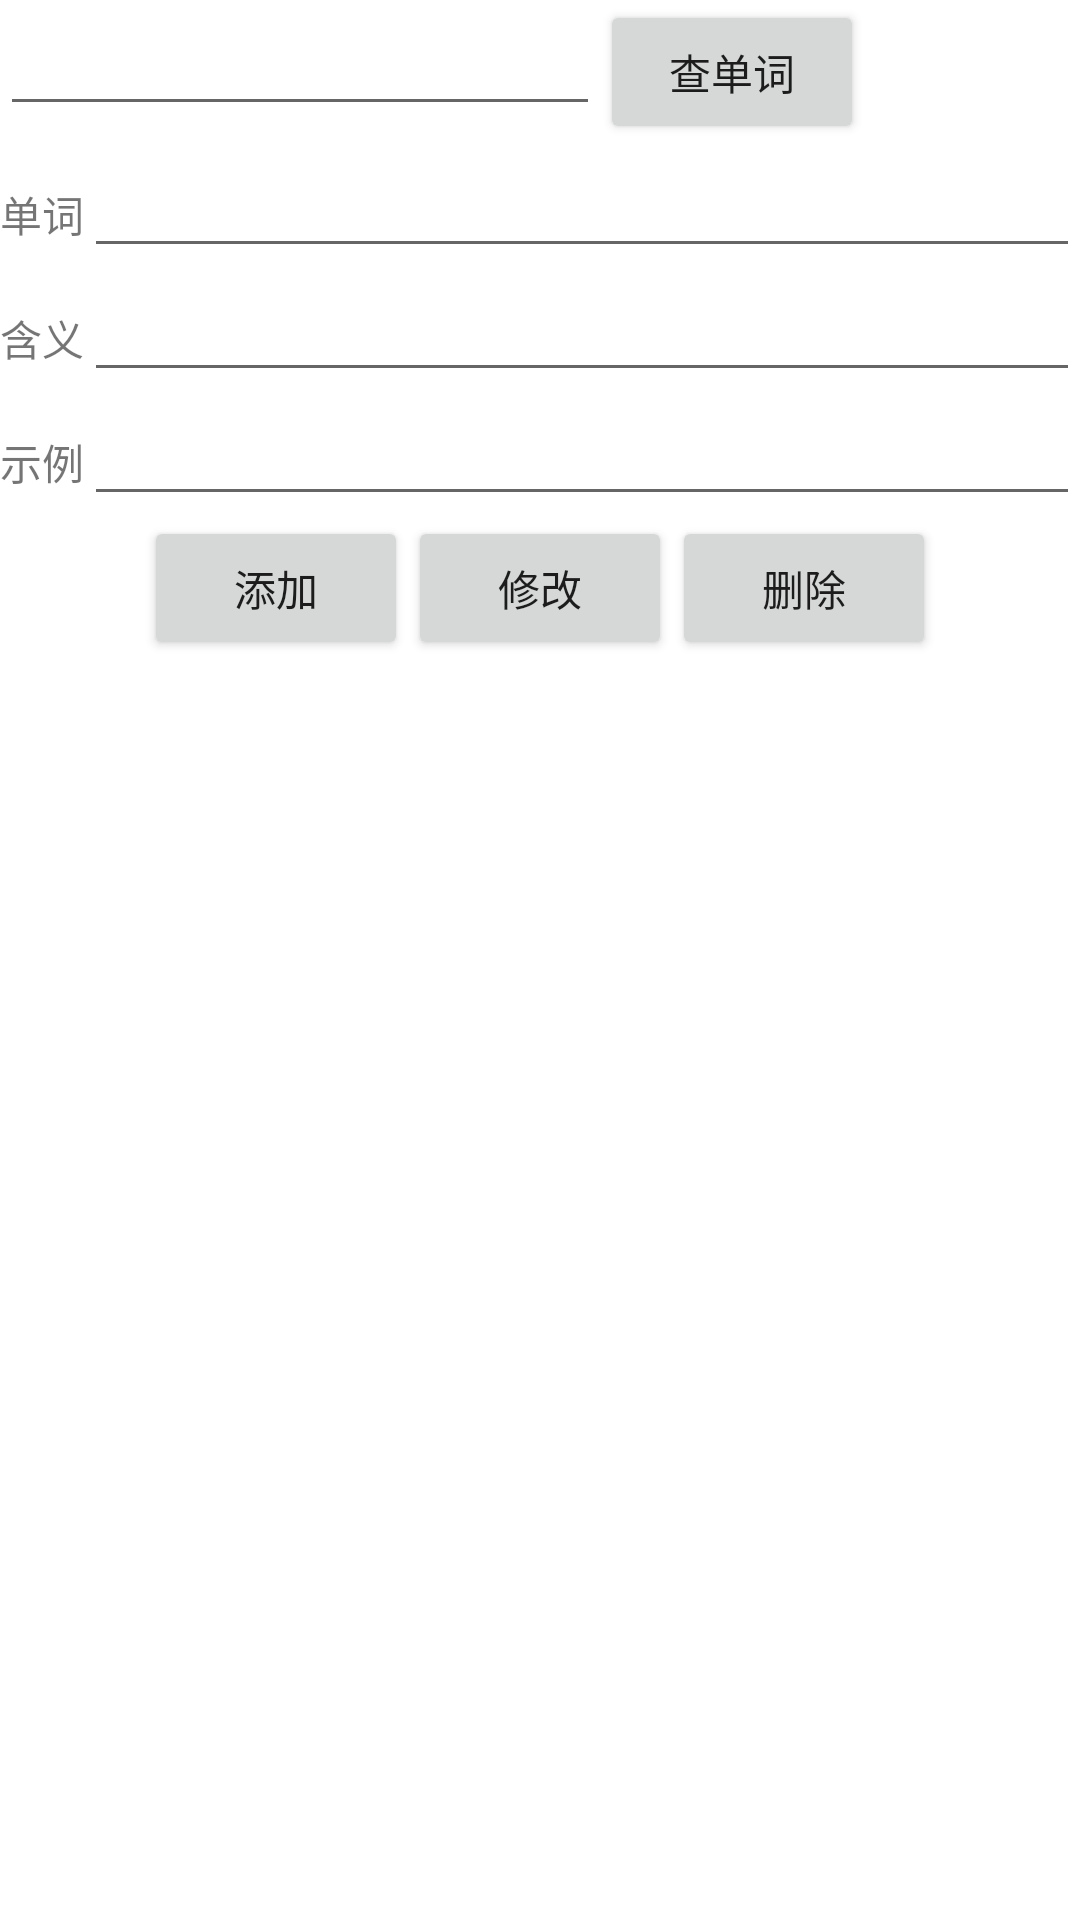

Layout XML and referenced resources for this Android screen:
<!-- AndroidManifest.xml: application theme Theme.Eword -->
<!-- res/layout/activity_main.xml -->
<?xml version="1.0" encoding="utf-8"?>
<LinearLayout xmlns:android="http://schemas.android.com/apk/res/android"
    android:orientation="vertical" android:layout_width="fill_parent"
    android:layout_height="fill_parent">

    <LinearLayout
        android:layout_width="fill_parent"
        android:layout_height="wrap_content"
        android:addStatesFromChildren="true">
        <EditText
            android:id="@+id/queEditText"
            android:layout_width="200dp"
            android:layout_height="wrap_content"
            />

        <Button
            android:id="@+id/queButton"
            android:layout_width="wrap_content"
            android:layout_height="wrap_content"
            android:text="查单词"
            />
    </LinearLayout>
    <LinearLayout
        android:layout_width="fill_parent"
        android:layout_height="wrap_content"
        android:addStatesFromChildren="true">

        <TextView
            android:layout_width="wrap_content"
            android:layout_height="wrap_content"
            android:text="单词"/>
        <EditText
            android:id="@+id/et_word"
            android:layout_width="wrap_content"
            android:layout_height="wrap_content"
            android:layout_weight="1"
            android:singleLine="true"/>
    </LinearLayout>
    <LinearLayout
        android:layout_width="fill_parent"
        android:layout_height="wrap_content"
        android:addStatesFromChildren="true">
        <TextView
            android:layout_width="wrap_content"
            android:layout_height="wrap_content"
            android:text="含义"/>
        <EditText
            android:id="@+id/et_mean"
            android:layout_width="wrap_content"
            android:layout_height="wrap_content"
            android:layout_weight="1"
            android:singleLine="true"/>
    </LinearLayout>
    <LinearLayout
        android:layout_width="fill_parent"
        android:layout_height="wrap_content"
        android:addStatesFromChildren="true">
        <TextView
            android:layout_width="wrap_content"
            android:layout_height="wrap_content"
            android:text="示例"/>
        <EditText
            android:id="@+id/et_egg"
            android:layout_width="wrap_content"
            android:layout_height="wrap_content"
            android:layout_weight="1"
            android:singleLine="true"/>
    </LinearLayout>
    <LinearLayout
        android:layout_width="fill_parent"
        android:layout_height="wrap_content"
        android:addStatesFromChildren="true"
        android:gravity="center">
        <Button
            android:id="@+id/bt_add"
            android:layout_width="wrap_content"
            android:layout_height="wrap_content"
            android:text="添加"
            android:onClick="addbutton">
        </Button>
        <Button
            android:id="@+id/bt_modify"
            android:layout_width="wrap_content"
            android:layout_height="wrap_content"
            android:text="修改"
            android:onClick="updatebutton">
        </Button>
        <Button
            android:id="@+id/bt_del"
            android:layout_width="wrap_content"
            android:layout_height="wrap_content"
            android:text="删除"
            android:onClick="updatebutton">
        </Button>

    </LinearLayout>

    <ListView
        android:id="@+id/listView"
        android:layout_width="fill_parent"
        android:layout_height="wrap_content"
        android:padding="5dip">

    </ListView>


</LinearLayout>
<!-- resources referenced by this layout -->
<resources>
  <style name="Theme.Eword" parent="Theme.MaterialComponents.DayNight.DarkActionBar">
          
          <item name="colorPrimary">@color/purple_500</item>
          <item name="colorPrimaryVariant">@color/purple_700</item>
          <item name="colorOnPrimary">@color/white</item>
          
          <item name="colorSecondary">@color/teal_200</item>
          <item name="colorSecondaryVariant">@color/teal_700</item>
          <item name="colorOnSecondary">@color/black</item>
          
          <item name="android:statusBarColor" tools:targetApi="l">?attr/colorPrimaryVariant</item>
          
      </style>
  <!-- not gathered from this repository: default colours our renderer supplied (Android Studio template values) -->
  <color name="purple_500">#FF6200EE</color>
  <color name="purple_700">#FF3700B3</color>
  <color name="teal_200">#FF03DAC5</color>
  <color name="teal_700">#FF018786</color>
  <color name="black">#FF000000</color>
  <color name="white">#FFFFFFFF</color>
</resources>
